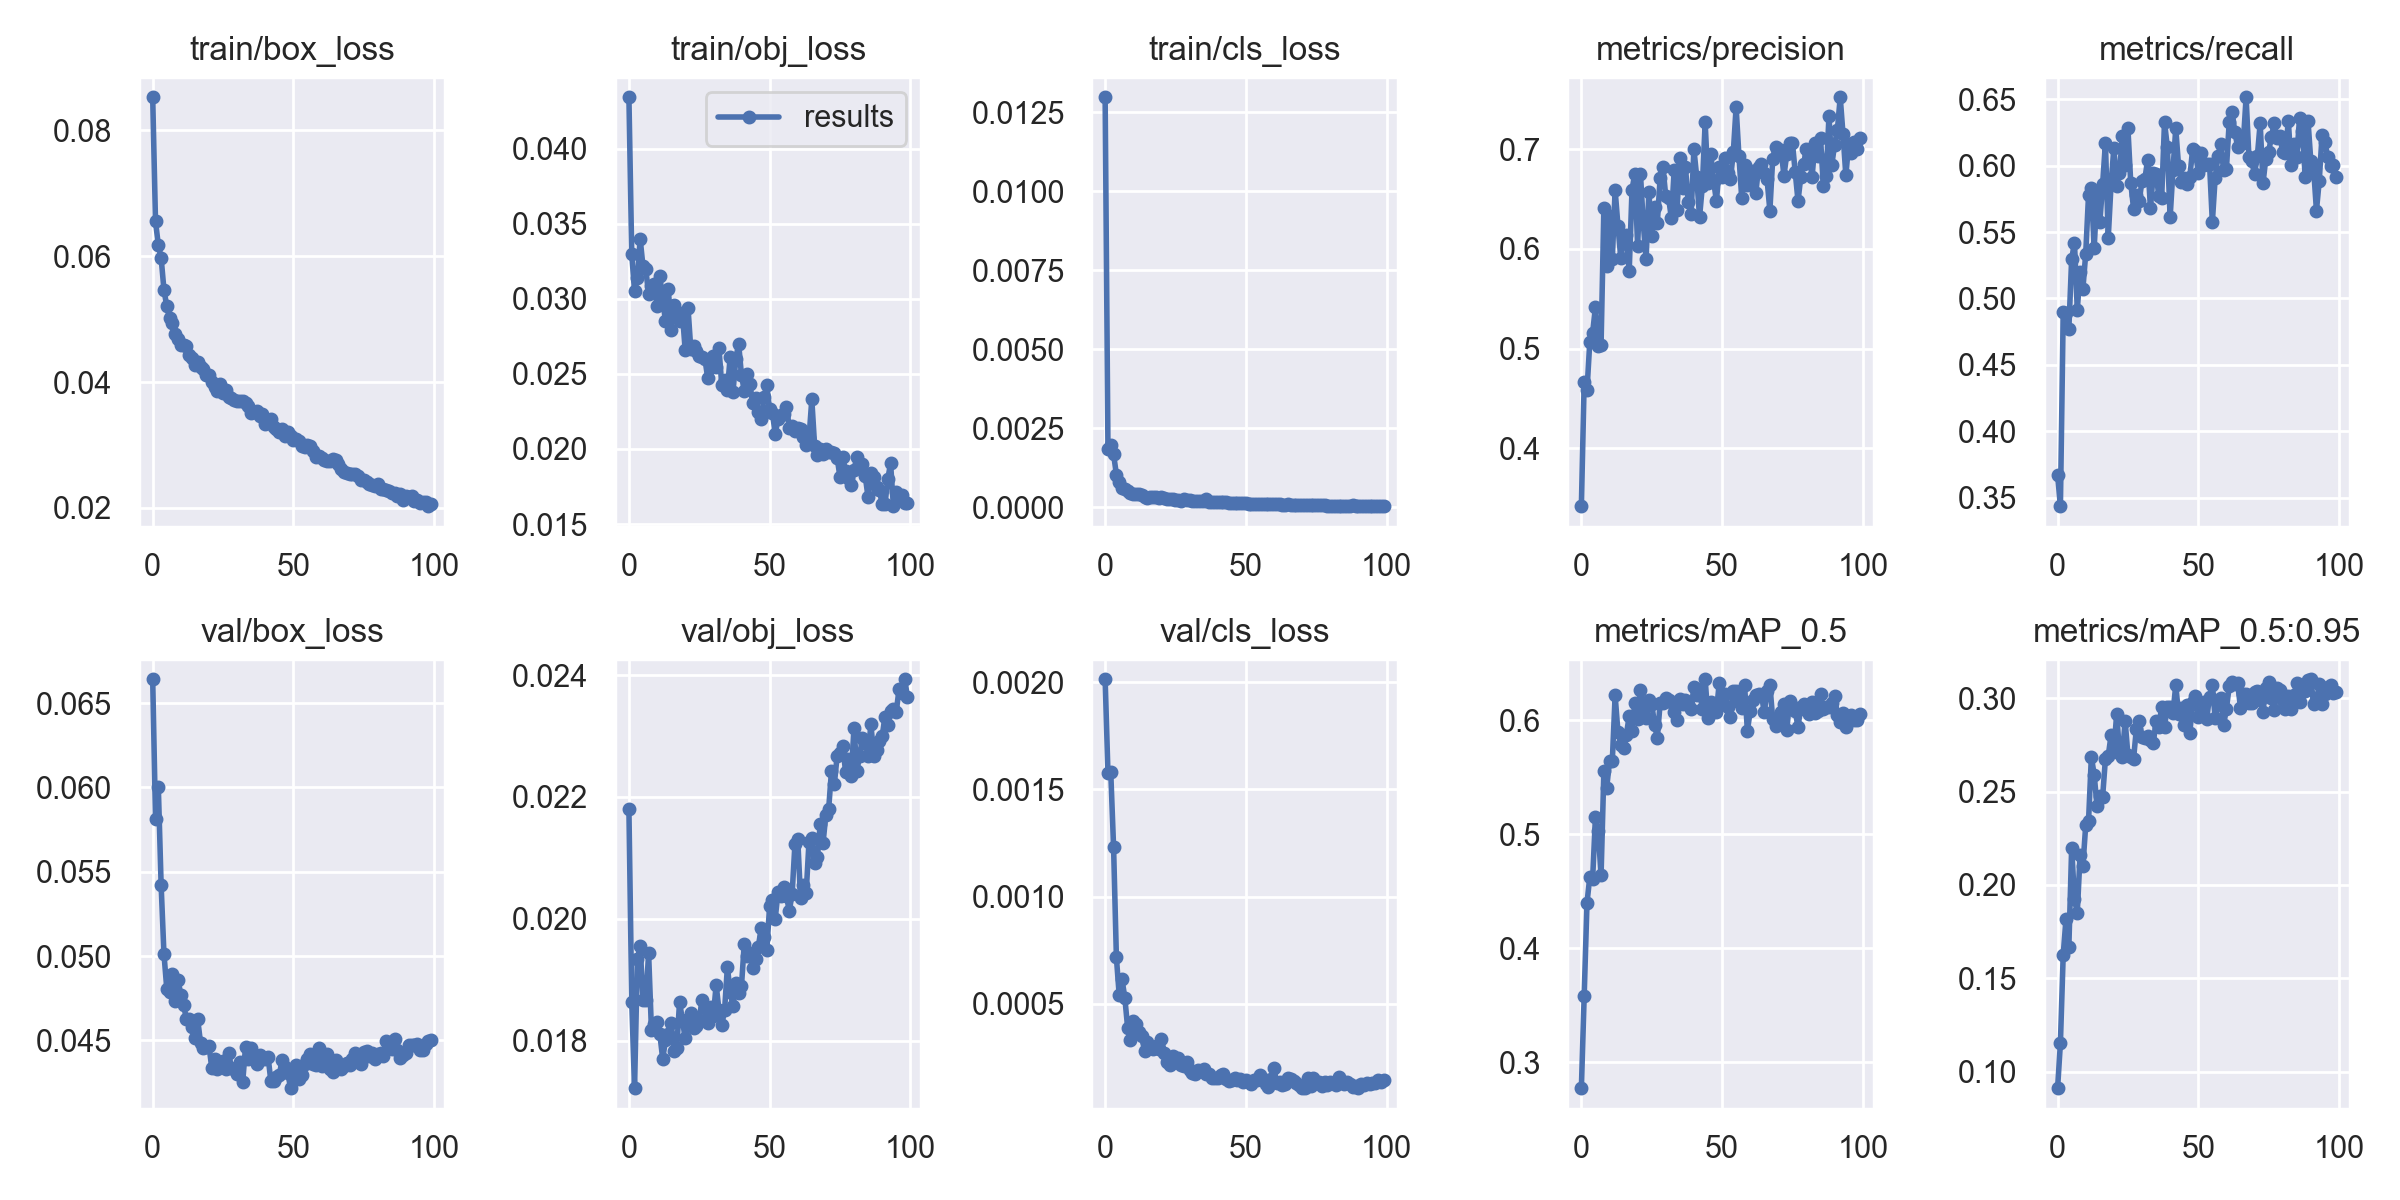

Values plotted in this chart, from the file beside it:
epoch, train/box_loss, train/obj_loss, train/cls_loss, metrics/precision, metrics/recall, metrics/mAP_0.5, metrics/mAP_0.5:0.95, val/box_loss, val/obj_loss, val/cls_loss, x/lr0, x/lr1, x/lr2
0, 0.08524, 0.04342, 0.01298, 0.3417, 0.367, 0.2773, 0.09111, 0.06642, 0.0218, 0.002014, 0.003324, 0.003324, 0.07008
1, 0.06551, 0.03297, 0.001856, 0.4665, 0.3435, 0.3582, 0.1152, 0.05816, 0.01864, 0.001576, 0.006656, 0.006656, 0.04008
2, 0.06178, 0.03052, 0.001968, 0.458, 0.4897, 0.44, 0.1627, 0.06003, 0.01722, 0.001579, 0.009982, 0.009982, 0.01007
3, 0.05973, 0.03135, 0.001674, 0.5069, 0.4887, 0.4627, 0.182, 0.0542, 0.01934, 0.00123, 0.00998, 0.00998, 0.00998
4, 0.05467, 0.03399, 0.001034, 0.5159, 0.4769, 0.4606, 0.1667, 0.05014, 0.01955, 0.0007156, 0.00998, 0.00998, 0.00998
5, 0.05205, 0.03216, 0.0007882, 0.5415, 0.5299, 0.5156, 0.2199, 0.04807, 0.01867, 0.0005391, 0.009964, 0.009964, 0.009964
6, 0.05017, 0.03198, 0.0005918, 0.5021, 0.5417, 0.5026, 0.1925, 0.04786, 0.01866, 0.0006138, 0.009945, 0.009945, 0.009945
7, 0.04934, 0.03029, 0.0005816, 0.5035, 0.4917, 0.464, 0.1852, 0.04891, 0.01943, 0.000527, 0.00992, 0.00992, 0.00992
8, 0.04763, 0.03087, 0.0004975, 0.6408, 0.5201, 0.5553, 0.2162, 0.04735, 0.01818, 0.0003865, 0.009892, 0.009892, 0.009892
9, 0.04685, 0.03095, 0.000435, 0.5826, 0.5074, 0.5408, 0.2102, 0.04857, 0.01828, 0.0003328, 0.009859, 0.009859, 0.009859
10, 0.04591, 0.02954, 0.0004237, 0.6325, 0.5338, 0.5645, 0.2321, 0.04772, 0.01832, 0.0004187, 0.009821, 0.009821, 0.009821
11, 0.04588, 0.0315, 0.0004205, 0.5903, 0.578, 0.5647, 0.2343, 0.04709, 0.01811, 0.0004041, 0.00978, 0.00978, 0.00978
12, 0.04566, 0.02996, 0.00041, 0.6592, 0.5829, 0.622, 0.2686, 0.04625, 0.0177, 0.0003673, 0.009734, 0.009734, 0.009734
13, 0.04433, 0.0285, 0.0003749, 0.6234, 0.5377, 0.59, 0.2592, 0.04629, 0.01801, 0.0003476, 0.009684, 0.009684, 0.009684
14, 0.04383, 0.03066, 0.0003247, 0.5909, 0.5798, 0.5787, 0.2424, 0.0458, 0.01811, 0.0002795, 0.00963, 0.00963, 0.00963
15, 0.04274, 0.02792, 0.0003003, 0.6087, 0.5573, 0.5755, 0.2477, 0.04514, 0.0183, 0.00032, 0.009572, 0.009572, 0.009572
16, 0.04313, 0.02961, 0.0003162, 0.6141, 0.5859, 0.5875, 0.2471, 0.04625, 0.01783, 0.0003022, 0.00951, 0.00951, 0.00951
17, 0.04235, 0.02904, 0.0003215, 0.5774, 0.6173, 0.604, 0.2676, 0.04486, 0.01789, 0.0002885, 0.009443, 0.009443, 0.009443
18, 0.04214, 0.0285, 0.0003135, 0.6594, 0.5456, 0.5912, 0.2692, 0.04453, 0.01864, 0.0003043, 0.009373, 0.009373, 0.009373
19, 0.04105, 0.02905, 0.0002972, 0.6757, 0.5859, 0.6153, 0.2801, 0.04462, 0.01834, 0.0002905, 0.0093, 0.0093, 0.0093
20, 0.04107, 0.02658, 0.0003128, 0.6027, 0.6133, 0.6011, 0.2717, 0.04469, 0.01804, 0.0003363, 0.009222, 0.009222, 0.009222
21, 0.04004, 0.02941, 0.0002944, 0.6756, 0.5849, 0.6268, 0.2917, 0.04337, 0.01829, 0.000269, 0.009141, 0.009141, 0.009141
22, 0.03924, 0.02663, 0.0002491, 0.6257, 0.5947, 0.6092, 0.2706, 0.04389, 0.01846, 0.0002271, 0.009056, 0.009056, 0.009056
23, 0.03859, 0.02688, 0.000256, 0.5897, 0.6221, 0.6021, 0.2686, 0.0433, 0.01822, 0.0002134, 0.008967, 0.008967, 0.008967
24, 0.0397, 0.02655, 0.0002439, 0.6572, 0.6006, 0.6181, 0.288, 0.04369, 0.01825, 0.0002565, 0.008875, 0.008875, 0.008875
25, 0.03832, 0.02621, 0.0002416, 0.6134, 0.6281, 0.6149, 0.2695, 0.04378, 0.01834, 0.0002276, 0.00878, 0.00878, 0.00878
26, 0.03866, 0.02611, 0.0002427, 0.6424, 0.5872, 0.5965, 0.2683, 0.04329, 0.01868, 0.0002472, 0.008682, 0.008682, 0.008682
27, 0.03764, 0.02601, 0.0002064, 0.6264, 0.5677, 0.5848, 0.2676, 0.04428, 0.01854, 0.0002125, 0.00858, 0.00858, 0.00858
28, 0.0374, 0.02473, 0.0002502, 0.6712, 0.578, 0.6154, 0.2837, 0.04335, 0.01828, 0.0002074, 0.008476, 0.008476, 0.008476
29, 0.03719, 0.02545, 0.0002156, 0.6819, 0.5731, 0.6154, 0.2878, 0.04329, 0.01856, 0.0002259, 0.008368, 0.008368, 0.008368
30, 0.03692, 0.02618, 0.0002186, 0.6527, 0.5888, 0.6197, 0.2792, 0.04303, 0.0184, 0.0001912, 0.008258, 0.008258, 0.008258
31, 0.03698, 0.02546, 0.0001878, 0.6511, 0.5898, 0.6179, 0.2786, 0.04373, 0.01892, 0.0001749, 0.008145, 0.008145, 0.008145
32, 0.03691, 0.02669, 0.0002039, 0.6308, 0.6045, 0.6161, 0.28, 0.04256, 0.01851, 0.000174, 0.008029, 0.008029, 0.008029
33, 0.03669, 0.02426, 0.0001961, 0.6795, 0.568, 0.6073, 0.2779, 0.04464, 0.01826, 0.0001889, 0.007911, 0.007911, 0.007911
34, 0.03624, 0.02459, 0.0001861, 0.6391, 0.5944, 0.6002, 0.2761, 0.04388, 0.0185, 0.0001878, 0.007791, 0.007791, 0.007791
35, 0.0351, 0.02393, 0.0001869, 0.6917, 0.5937, 0.6188, 0.2876, 0.04458, 0.01921, 0.0001968, 0.007668, 0.007668, 0.007668
36, 0.03518, 0.02615, 0.0002481, 0.6611, 0.577, 0.614, 0.2847, 0.04395, 0.01879, 0.0001738, 0.007543, 0.007543, 0.007543
37, 0.03532, 0.0238, 0.0001727, 0.6817, 0.576, 0.6178, 0.2956, 0.04359, 0.01857, 0.0001708, 0.007416, 0.007416, 0.007416
38, 0.03461, 0.02602, 0.0001644, 0.6468, 0.633, 0.6145, 0.2849, 0.04416, 0.01895, 0.0001521, 0.007287, 0.007287, 0.007287
39, 0.03495, 0.027, 0.0001669, 0.6348, 0.614, 0.6099, 0.2955, 0.04392, 0.01879, 0.0001518, 0.007157, 0.007157, 0.007157
40, 0.03331, 0.02491, 0.0001754, 0.7, 0.5611, 0.6291, 0.2953, 0.04388, 0.01889, 0.0001541, 0.007024, 0.007024, 0.007024
41, 0.03378, 0.02387, 0.0001511, 0.6723, 0.5967, 0.6223, 0.2922, 0.04404, 0.0196, 0.0001653, 0.006891, 0.006891, 0.006891
42, 0.03412, 0.02499, 0.0001753, 0.6317, 0.6281, 0.6271, 0.3069, 0.04258, 0.01939, 0.0001726, 0.006756, 0.006756, 0.006756
43, 0.03286, 0.02433, 0.0001608, 0.6633, 0.5996, 0.6099, 0.2915, 0.04257, 0.01944, 0.0001505, 0.006619, 0.006619, 0.006619
44, 0.03252, 0.02304, 0.0001328, 0.7269, 0.5878, 0.6362, 0.2946, 0.04283, 0.0192, 0.0001382, 0.006482, 0.006482, 0.006482
45, 0.03199, 0.02341, 0.0001289, 0.6659, 0.5906, 0.6022, 0.2855, 0.04295, 0.01935, 0.0001452, 0.006343, 0.006343, 0.006343
46, 0.0326, 0.02247, 0.0001422, 0.6956, 0.5859, 0.6165, 0.2963, 0.04385, 0.01955, 0.0001512, 0.006204, 0.006204, 0.006204
47, 0.03136, 0.02199, 0.0001466, 0.6685, 0.5917, 0.6101, 0.2817, 0.04345, 0.01984, 0.0001417, 0.006064, 0.006064, 0.006064
48, 0.03199, 0.02343, 0.0001236, 0.6478, 0.6124, 0.6078, 0.2978, 0.0431, 0.01971, 0.0001488, 0.005923, 0.005923, 0.005923
49, 0.03138, 0.02423, 0.0001244, 0.6823, 0.6111, 0.6329, 0.3011, 0.04217, 0.01948, 0.0001341, 0.005783, 0.005783, 0.005783
50, 0.0308, 0.02264, 0.0001271, 0.6717, 0.5947, 0.6171, 0.2899, 0.04308, 0.02021, 0.000145, 0.005641, 0.005641, 0.005641
51, 0.03094, 0.02241, 0.000116, 0.6917, 0.6094, 0.6235, 0.2959, 0.04356, 0.02031, 0.000134, 0.0055, 0.0055, 0.0055
52, 0.03056, 0.02099, 0.0001135, 0.6762, 0.6004, 0.6121, 0.2979, 0.04269, 0.02, 0.000124, 0.005359, 0.005359, 0.005359
53, 0.02979, 0.022, 0.0001135, 0.6703, 0.6016, 0.6034, 0.2891, 0.04294, 0.02044, 0.0001418, 0.005217, 0.005217, 0.005217
54, 0.02962, 0.02227, 0.0001109, 0.697, 0.6016, 0.6261, 0.3009, 0.04361, 0.02037, 0.0001426, 0.005077, 0.005077, 0.005077
55, 0.03003, 0.02234, 0.0001003, 0.7424, 0.5574, 0.626, 0.307, 0.04391, 0.02052, 0.0001668, 0.004936, 0.004936, 0.004936
56, 0.02988, 0.02282, 0.0001107, 0.6934, 0.5908, 0.6166, 0.2895, 0.0442, 0.02037, 0.0001468, 0.004796, 0.004796, 0.004796
57, 0.029, 0.0214, 9.51e-05, 0.6508, 0.6075, 0.6109, 0.2968, 0.04362, 0.02013, 0.0001244, 0.004657, 0.004657, 0.004657
58, 0.02809, 0.02151, 8.5209e-05, 0.684, 0.6163, 0.6309, 0.3003, 0.04356, 0.0204, 0.0001132, 0.004518, 0.004518, 0.004518
59, 0.02821, 0.02116, 8.8066e-05, 0.6637, 0.5967, 0.591, 0.2856, 0.04457, 0.02122, 0.0001506, 0.004381, 0.004381, 0.004381
... 40 more rows
